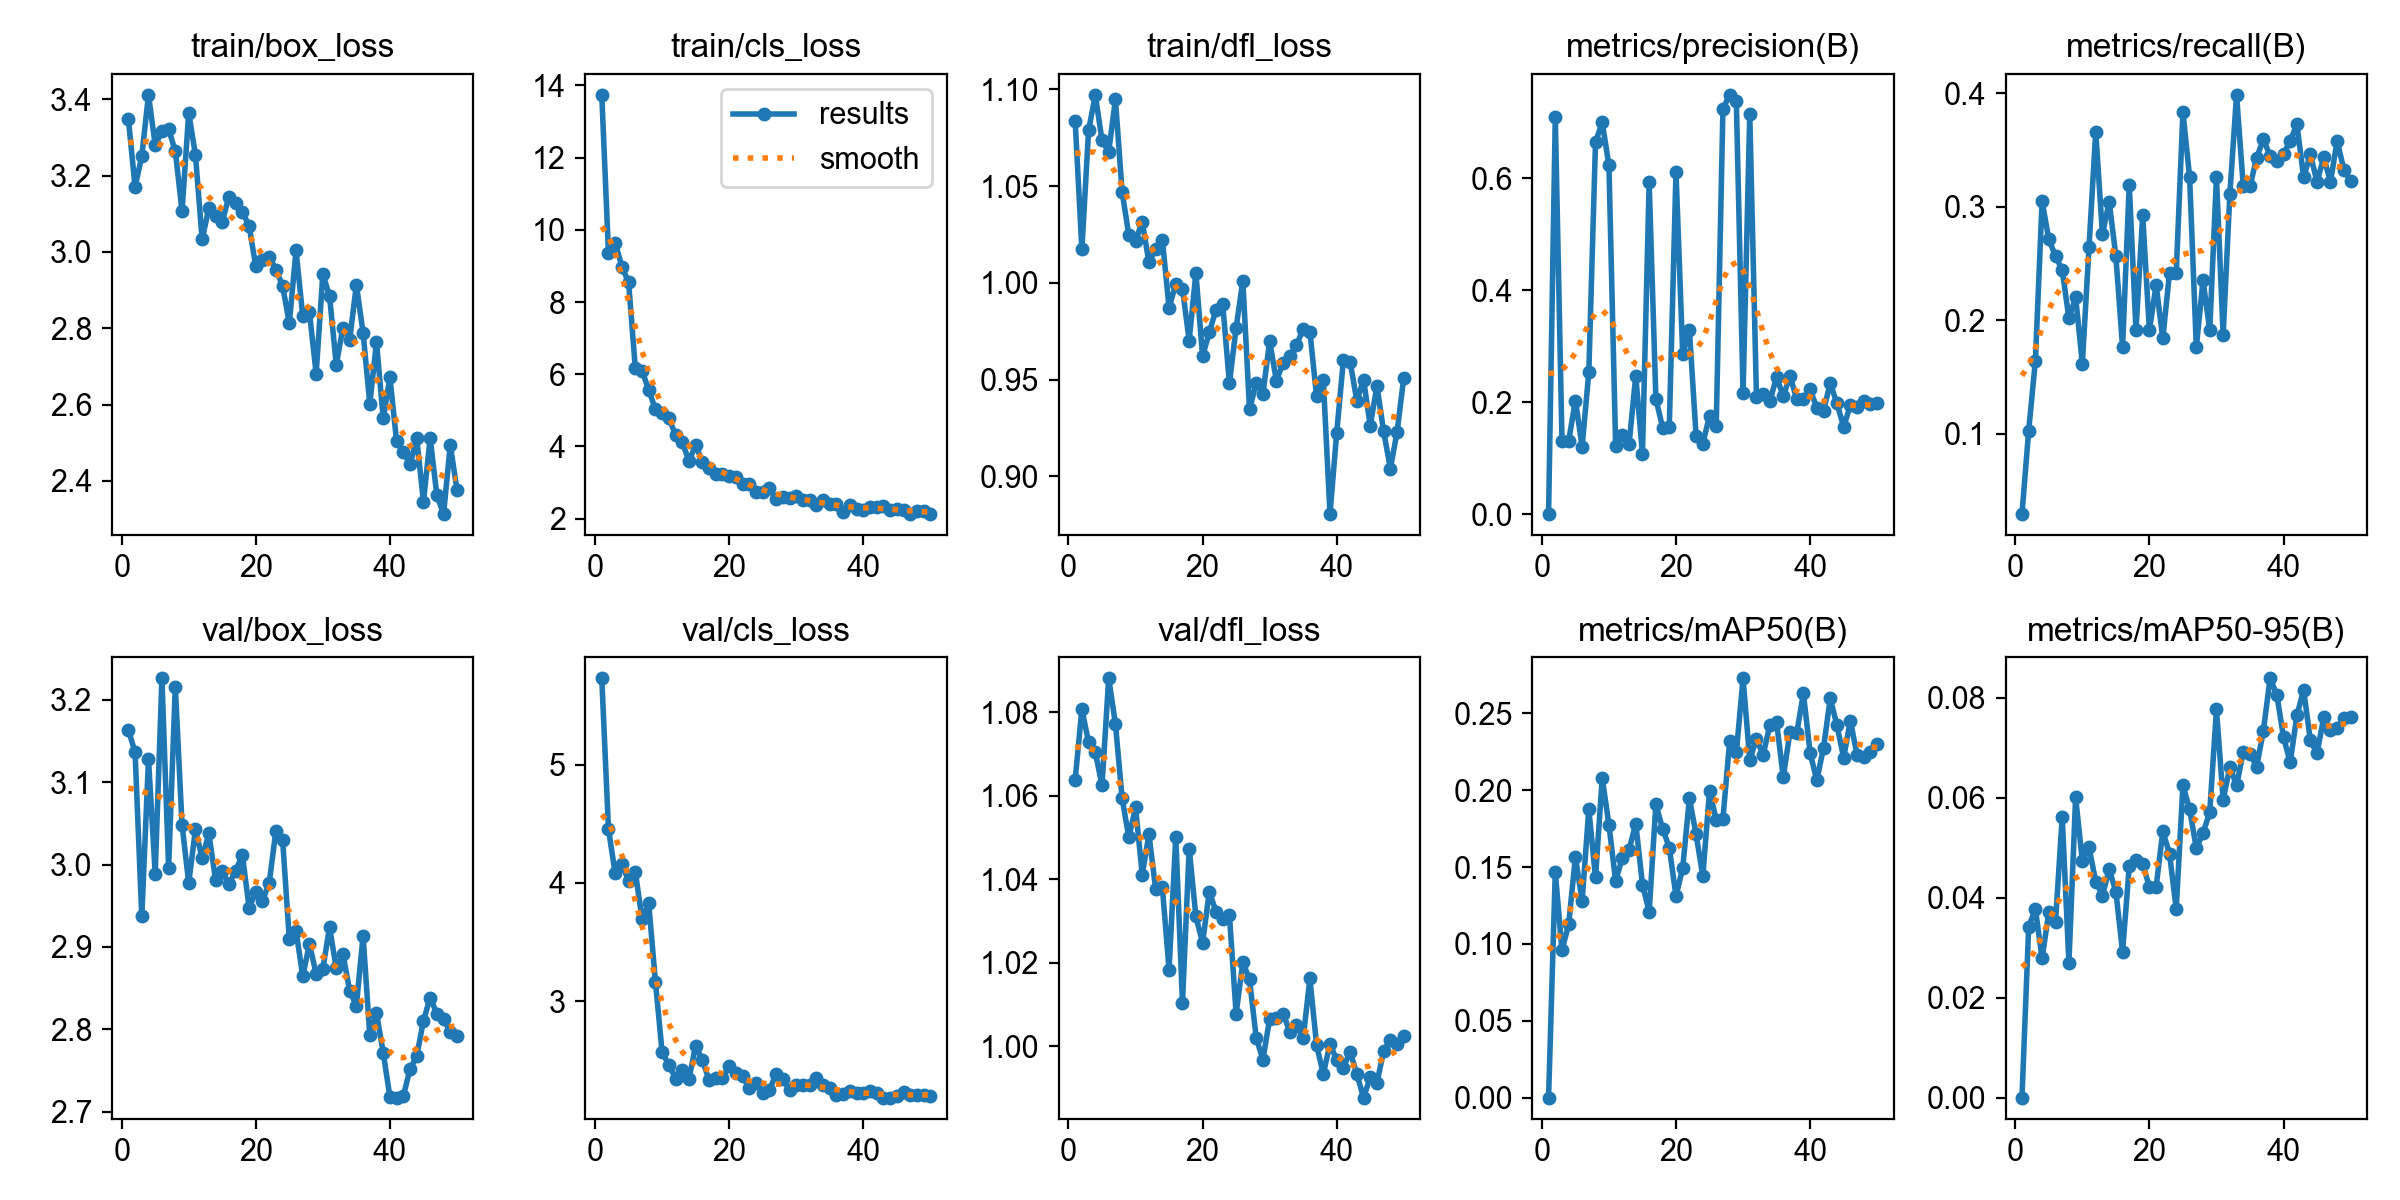

The data file committed next to this chart (first rows):
epoch, time, train/box_loss, train/cls_loss, train/dfl_loss, metrics/precision(B), metrics/recall(B), metrics/mAP50(B), metrics/mAP50-95(B), val/box_loss, val/cls_loss, val/dfl_loss, lr/pg0, lr/pg1, lr/pg2
1, 7.133, 3.348, 13.74, 1.084, 9e-05, 0.02941, 5e-05, 0, 3.164, 5.732, 1.064, 0.0005476, 0.0005476, 0.0005476
2, 11.48, 3.17, 9.354, 1.017, 0.7089, 0.1029, 0.1466, 0.03418, 3.136, 4.454, 1.081, 0.001081, 0.001081, 0.001081
3, 15.66, 3.251, 9.641, 1.079, 0.1304, 0.1644, 0.09574, 0.03774, 2.937, 4.081, 1.073, 0.001593, 0.001593, 0.001593
4, 19.79, 3.412, 8.984, 1.097, 0.1309, 0.3048, 0.1129, 0.02786, 3.128, 4.162, 1.07, 0.001568, 0.001568, 0.001568
5, 24.07, 3.28, 8.547, 1.074, 0.2028, 0.2713, 0.1565, 0.03709, 2.989, 4.015, 1.063, 0.001535, 0.001535, 0.001535
6, 28.32, 3.316, 6.167, 1.068, 0.1207, 0.2566, 0.128, 0.0352, 3.226, 4.096, 1.088, 0.001502, 0.001502, 0.001502
7, 32.57, 3.321, 6.097, 1.095, 0.2531, 0.2444, 0.1875, 0.05615, 2.996, 3.694, 1.077, 0.001469, 0.001469, 0.001469
8, 36.74, 3.265, 5.571, 1.047, 0.6643, 0.2016, 0.1432, 0.02703, 3.216, 3.827, 1.059, 0.001436, 0.001436, 0.001436
9, 40.91, 3.106, 5.028, 1.025, 0.6993, 0.2206, 0.2079, 0.06008, 3.049, 3.164, 1.05, 0.001403, 0.001403, 0.001403
10, 45.07, 3.364, 4.916, 1.022, 0.6227, 0.1618, 0.1774, 0.0474, 2.978, 2.565, 1.057, 0.00137, 0.00137, 0.00137
11, 49.24, 3.254, 4.783, 1.032, 0.122, 0.2647, 0.1411, 0.05007, 3.043, 2.462, 1.041, 0.001337, 0.001337, 0.001337
12, 53.39, 3.033, 4.322, 1.011, 0.1404, 0.3661, 0.1558, 0.04321, 3.008, 2.344, 1.051, 0.001304, 0.001304, 0.001304
13, 57.94, 3.115, 4.12, 1.018, 0.1243, 0.2757, 0.1612, 0.04042, 3.038, 2.417, 1.038, 0.001271, 0.001271, 0.001271
14, 62.24, 3.095, 3.598, 1.022, 0.2472, 0.3044, 0.1782, 0.04569, 2.982, 2.341, 1.038, 0.001238, 0.001238, 0.001238
15, 66.43, 3.079, 4.04, 0.9872, 0.1072, 0.2566, 0.1386, 0.04123, 2.992, 2.623, 1.018, 0.001205, 0.001205, 0.001205
16, 70.51, 3.145, 3.573, 0.9993, 0.5924, 0.1765, 0.1208, 0.02919, 2.977, 2.499, 1.05, 0.001172, 0.001172, 0.001172
17, 74.62, 3.128, 3.396, 0.9971, 0.2062, 0.3195, 0.1907, 0.0463, 2.992, 2.33, 1.01, 0.001139, 0.001139, 0.001139
18, 78.84, 3.105, 3.245, 0.9702, 0.1546, 0.1912, 0.175, 0.04751, 3.012, 2.347, 1.047, 0.001106, 0.001106, 0.001106
19, 83.15, 3.068, 3.226, 1.005, 0.1559, 0.2925, 0.1626, 0.04673, 2.948, 2.347, 1.031, 0.001073, 0.001073, 0.001073
20, 87.22, 2.962, 3.195, 0.9622, 0.6109, 0.1912, 0.1311, 0.04219, 2.967, 2.453, 1.025, 0.00104, 0.00104, 0.00104
21, 91.21, 2.978, 3.157, 0.9745, 0.2862, 0.2311, 0.1494, 0.04214, 2.956, 2.393, 1.037, 0.001007, 0.001007, 0.001007
22, 95.25, 2.987, 2.961, 0.9862, 0.3291, 0.184, 0.1946, 0.05329, 2.978, 2.365, 1.032, 0.0009739, 0.0009739, 0.0009739
23, 99.35, 2.954, 2.97, 0.989, 0.1396, 0.2419, 0.1712, 0.04883, 3.041, 2.261, 1.03, 0.0009409, 0.0009409, 0.0009409
24, 103.4, 2.911, 2.749, 0.9482, 0.1257, 0.2419, 0.144, 0.03772, 3.03, 2.305, 1.031, 0.0009078, 0.0009078, 0.0009078
25, 107.5, 2.813, 2.728, 0.9768, 0.1754, 0.3833, 0.1995, 0.0625, 2.91, 2.218, 1.008, 0.0008748, 0.0008748, 0.0008748
26, 111.6, 3.004, 2.839, 1.001, 0.1572, 0.326, 0.1807, 0.05769, 2.92, 2.246, 1.02, 0.0008418, 0.0008418, 0.0008418
27, 116, 2.832, 2.545, 0.9347, 0.7235, 0.1765, 0.1814, 0.04991, 2.864, 2.386, 1.016, 0.0008088, 0.0008088, 0.0008088
28, 120.2, 2.842, 2.613, 0.9484, 0.7485, 0.2353, 0.2318, 0.05294, 2.904, 2.336, 1.002, 0.0007758, 0.0007758, 0.0007758
29, 124.3, 2.681, 2.572, 0.9428, 0.7368, 0.1912, 0.2245, 0.05715, 2.868, 2.247, 0.9968, 0.0007428, 0.0007428, 0.0007428
30, 128.6, 2.942, 2.621, 0.9699, 0.216, 0.326, 0.2727, 0.0777, 2.873, 2.289, 1.007, 0.0007098, 0.0007098, 0.0007098
31, 132.8, 2.884, 2.511, 0.9495, 0.7139, 0.187, 0.2198, 0.05961, 2.924, 2.288, 1.007, 0.0006768, 0.0006768, 0.0006768
32, 137.1, 2.704, 2.529, 0.9585, 0.2095, 0.3113, 0.2333, 0.06618, 2.874, 2.289, 1.008, 0.0006438, 0.0006438, 0.0006438
33, 141.4, 2.802, 2.387, 0.9622, 0.2145, 0.3986, 0.2228, 0.06246, 2.891, 2.347, 1.004, 0.0006108, 0.0006108, 0.0006108
34, 145.5, 2.77, 2.511, 0.9678, 0.2019, 0.3179, 0.2424, 0.06921, 2.847, 2.285, 1.005, 0.0005778, 0.0005778, 0.0005778
35, 149.8, 2.914, 2.403, 0.9763, 0.2445, 0.3179, 0.244, 0.06875, 2.829, 2.262, 1.002, 0.0005448, 0.0005448, 0.0005448
36, 153.9, 2.788, 2.399, 0.9749, 0.2104, 0.3432, 0.2084, 0.06626, 2.913, 2.203, 1.016, 0.0005118, 0.0005118, 0.0005118
37, 158, 2.602, 2.174, 0.9414, 0.2467, 0.3595, 0.2378, 0.07343, 2.793, 2.209, 1, 0.0004788, 0.0004788, 0.0004788
38, 162.1, 2.764, 2.37, 0.9498, 0.2057, 0.3448, 0.237, 0.08391, 2.819, 2.241, 0.9934, 0.0004458, 0.0004458, 0.0004458
39, 166.3, 2.564, 2.265, 0.8806, 0.2052, 0.3405, 0.2628, 0.08064, 2.772, 2.217, 1.001, 0.0004127, 0.0004127, 0.0004127
40, 170.3, 2.671, 2.23, 0.9227, 0.2234, 0.3463, 0.2243, 0.07212, 2.718, 2.222, 0.9967, 0.0003797, 0.0003797, 0.0003797
41, 186.7, 2.503, 2.32, 0.9602, 0.1892, 0.3579, 0.2063, 0.0671, 2.717, 2.242, 0.9949, 0.0003467, 0.0003467, 0.0003467
42, 191.1, 2.477, 2.328, 0.9594, 0.1844, 0.3726, 0.2275, 0.0765, 2.719, 2.222, 0.9987, 0.0003137, 0.0003137, 0.0003137
43, 195.5, 2.443, 2.361, 0.939, 0.2339, 0.326, 0.2596, 0.08159, 2.752, 2.183, 0.9933, 0.0002807, 0.0002807, 0.0002807
44, 199.8, 2.512, 2.244, 0.9501, 0.1978, 0.3461, 0.2422, 0.07153, 2.767, 2.183, 0.9877, 0.0002477, 0.0002477, 0.0002477
45, 204.1, 2.345, 2.264, 0.9263, 0.1557, 0.322, 0.221, 0.06889, 2.81, 2.2, 0.9926, 0.0002147, 0.0002147, 0.0002147
46, 208.3, 2.512, 2.242, 0.9467, 0.1947, 0.3435, 0.2451, 0.07612, 2.838, 2.231, 0.9913, 0.0001817, 0.0001817, 0.0001817
47, 212.4, 2.363, 2.132, 0.9233, 0.1913, 0.322, 0.2229, 0.07359, 2.819, 2.207, 0.9989, 0.0001487, 0.0001487, 0.0001487
48, 216.7, 2.313, 2.212, 0.9041, 0.2017, 0.3579, 0.2214, 0.07388, 2.813, 2.205, 1.001, 0.0001157, 0.0001157, 0.0001157
49, 221, 2.494, 2.209, 0.9229, 0.1972, 0.3326, 0.2246, 0.07598, 2.796, 2.204, 1.001, 8.26832e-05, 8.26832e-05, 8.26832e-05
50, 225.2, 2.377, 2.126, 0.951, 0.1985, 0.323, 0.2299, 0.07612, 2.792, 2.2, 1.003, 4.96766e-05, 4.96766e-05, 4.96766e-05
